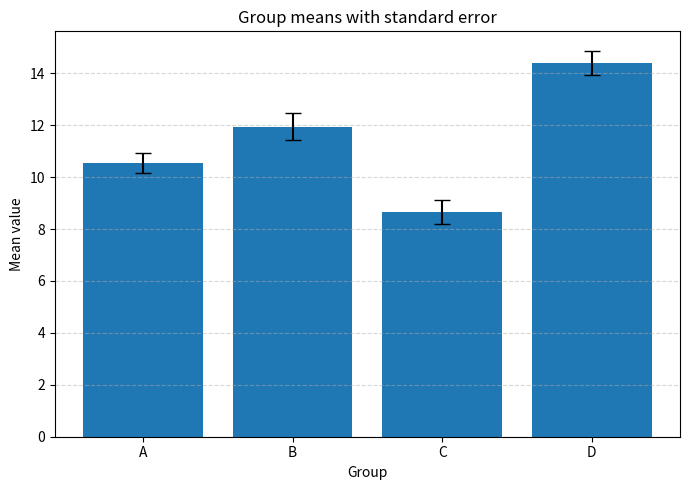

Here is the Python script that generated this plot: (Note: this script raises an exception after producing the figure.)
# -*- coding: utf-8 -*-
"""
Create two charts from synthetic data generated in-code:
1) Bar chart with standard error bars (per group)
2) Monthly line chart (evolution over time)

Run:  python plots_demo.py
"""

# ------------ Imports ------------
import numpy as np           # pyright: ignore[reportMissingImports] # random data + math
import pandas as pd          # pyright: ignore[reportMissingModuleSource] # tabular data + groupby summaries
import matplotlib.pyplot as plt  # pyright: ignore[reportMissingModuleSource] # plotting

# ------------ Reproducibility ------------
np.random.seed(42)  # same random numbers each run
print(np.random.seed(42) )
# ------------ 1) Generate grouped data ------------
# Define groups and number of observations per group
groups = ["A", "B", "C", "D"]
n_reps = 12  # replicates per group

# "True" means used to generate synthetic values around them
true_means = {"A": 10, "B": 13, "C": 9, "D": 15}

# Build a list of observations (group, value)
records = []
for g in groups:
    # Draw values from a normal distribution centered at the group's mean
    values = np.random.normal(loc=true_means[g], scale=1.8, size=n_reps)
    for v in values:
        records.append({"group": g, "value": float(v)})

records
# Put into a DataFrame
df_groups = pd.DataFrame(records)

df_groups
# ------------ 2) Compute mean and standard error per group ------------
# Group by 'group' and compute mean, standard deviation (sd), and sample size (n)
summary = (
    df_groups.groupby("group", as_index=False)
    .agg(mean=("value", "mean"), sd=("value", "std"), n=("value", "size"))
)
# Standard error of the mean: sd / sqrt(n)
summary["se"] = summary["sd"] / np.sqrt(summary["n"])

# ------------ 3) Bar chart with standard error bars ------------
fig1, ax1 = plt.subplots(figsize=(7, 5))
# Bars = group means; yerr = standard error; capsize adds little end caps to error bars
ax1.bar(summary["group"], summary["mean"], yerr=summary["se"], capsize=6)
ax1.set_title("Group means with standard error")
ax1.set_xlabel("Group")
ax1.set_ylabel("Mean value")
# Light horizontal grid for readability
ax1.grid(True, axis="y", linestyle="--", alpha=0.5)
fig1.tight_layout()
fig1.savefig("bar_with_se.png", dpi=140)  # also save to file

# ------------ 4) Generate monthly time-series data ------------
# Create 12 monthly dates starting Jan 2025
dates = pd.date_range("2025-01-01", periods=12, freq="M")

# Simple upward trend + small random noise
trend = np.linspace(50, 80, len(dates))
noise = np.random.normal(0, 2.0, size=len(dates))
values_ts = trend + noise

# Pack into a DataFrame
ts_df = pd.DataFrame({"date": dates, "value": values_ts})
ts_df
# ------------ 5) Line chart (evolution over time) ------------
fig2, ax2 = plt.subplots(figsize=(8, 4.8))
# Plot with markers to highlight each month
ax2.plot(ts_df["date"], ts_df["value"], marker="o")
ax2.set_title("Monthly evolution (2025)")
ax2.set_xlabel("Date")
ax2.set_ylabel("Value")
ax2.grid(True, linestyle="--", alpha=0.5)
fig2.tight_layout()
fig2.savefig("line_evolution.png", dpi=140)  # also save to file

# ------------ 6) Show both plots ------------
plt.show()

# ------------ 7) Optional: print summaries to console ------------
print("\n=== Group summary (mean, sd, n, se) ===")
print(summary.to_string(index=False))

print("\n=== Time series (first rows) ===")
print(ts_df.head().to_string(index=False))
